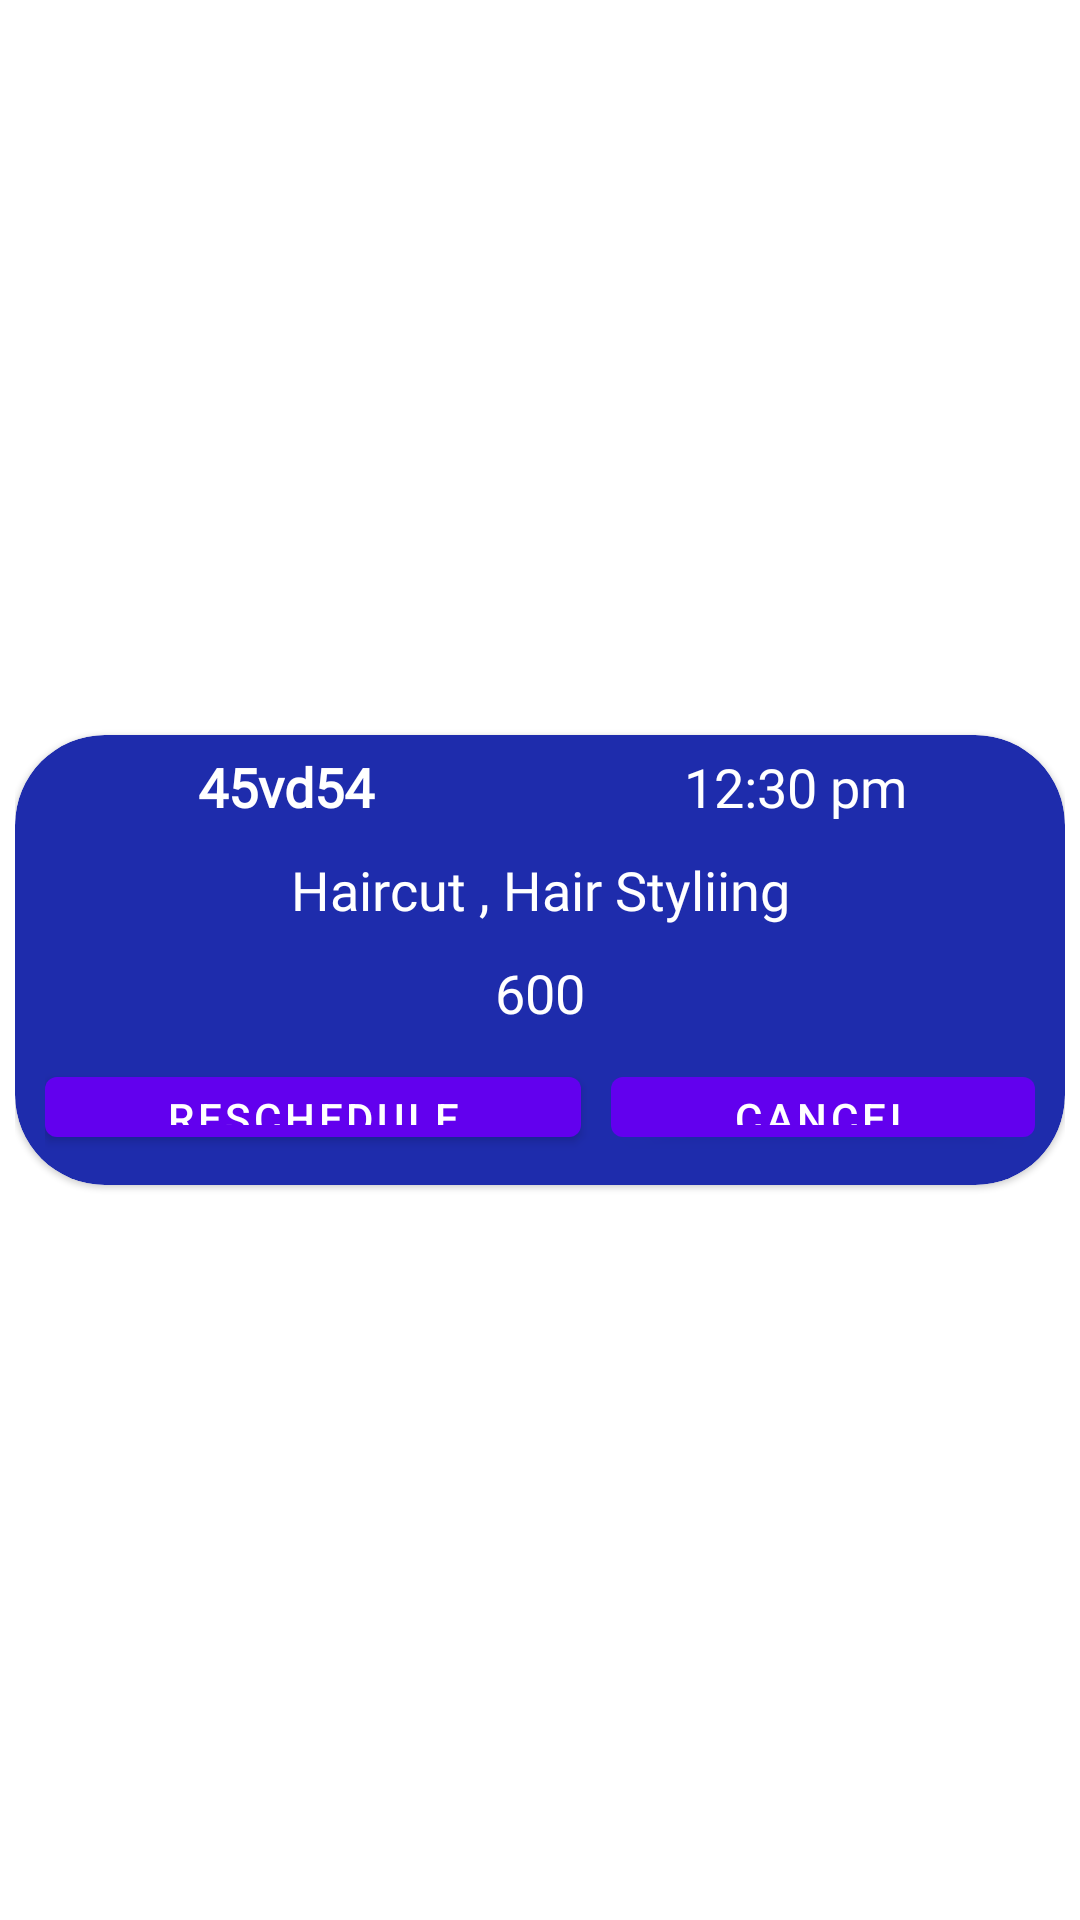

Android layout source for this screen:
<!-- AndroidManifest.xml: application theme Theme.NaiifiPartner -->
<!-- res/layout/test_layout.xml -->
<?xml version="1.0" encoding="utf-8"?>
<androidx.constraintlayout.widget.ConstraintLayout xmlns:android="http://schemas.android.com/apk/res/android"
    xmlns:app="http://schemas.android.com/apk/res-auto"
    android:layout_width="match_parent"
    android:layout_height="wrap_content"
    android:padding="5dp"
    android:id="@+id/constraintLayout">


    <com.google.android.material.card.MaterialCardView
        android:layout_width="match_parent"
        android:layout_height="150dp"
        android:elevation="45dp"
        app:cardCornerRadius="30dp"

        app:layout_constraintBottom_toBottomOf="parent"
        app:layout_constraintEnd_toEndOf="parent"
        app:layout_constraintStart_toStartOf="parent"
        app:layout_constraintTop_toTopOf="parent">

        <LinearLayout
            android:layout_width="match_parent"
            android:layout_height="match_parent"
            android:orientation="vertical"
            android:background="@drawable/custom_appointment_background">

            <LinearLayout
                android:layout_width="match_parent"
                android:layout_height="wrap_content"
                android:layout_margin="5dp"
                android:gravity="center_vertical"
                android:orientation="horizontal">

                <com.google.android.material.textview.MaterialTextView
                    android:id="@+id/unique_id"
                    android:layout_width="0dp"
                    android:layout_height="wrap_content"
                    android:text="45vd54"
                    android:textSize="18dp"
                    android:textStyle="bold"
                    android:gravity="center"
                    android:layout_weight="1"
                    android:textColor="@color/white"
                    android:fontFamily="@font/lato_bold"/>


                <com.google.android.material.textview.MaterialTextView
                    android:id="@+id/appointment_time"
                    android:layout_width="0dp"
                    android:layout_height="wrap_content"
                    android:text="12:30 pm"
                    android:layout_weight="1"
                    android:textColor="@color/white"
                    android:textSize="18dp"
                    android:gravity="center"
                    android:fontFamily="@font/lato_bold"/>

            </LinearLayout>


            <LinearLayout
                android:layout_width="match_parent"
                android:layout_height="wrap_content"
                android:layout_marginRight="30dp"
                android:layout_marginLeft="30dp"
                android:layout_marginTop="5dp"
                android:orientation="vertical">

                <com.google.android.material.textview.MaterialTextView
                    android:id="@+id/appointment_services"
                    android:layout_width="match_parent"
                    android:layout_height="wrap_content"
                    android:text="Haircut , Hair Styliing"
                    android:textColor="@color/white"
                    android:textSize="18dp"
                    android:fontFamily="@font/lato_bold"
                    android:gravity="center"/>

                <com.google.android.material.textview.MaterialTextView
                    android:id="@+id/appointment_cost"
                    android:layout_width="wrap_content"
                    android:layout_height="wrap_content"
                    android:layout_above="@id/appointment_services"
                    android:layout_marginTop="10dp"
                    android:layout_gravity="center_horizontal"
                    android:fontFamily="@font/lato_bold"
                    android:gravity="center"
                    android:text="600"

                    android:textColor="@color/white"
                    android:textSize="18dp" />


            </LinearLayout>

            <LinearLayout
                android:layout_width="match_parent"
                android:layout_height="wrap_content"
                android:layout_margin="10dp"
                android:orientation="horizontal">

                <com.google.android.material.button.MaterialButton
                    android:layout_width="wrap_content"
                    android:layout_height="wrap_content"
                    android:layout_weight="1"
                    android:layout_marginRight="5dp"
                    android:text="Reschedule"/>


                <com.google.android.material.button.MaterialButton
                    android:layout_width="wrap_content"
                    android:layout_height="wrap_content"
                    android:layout_weight="1"
                    android:layout_marginLeft="5dp"
                    android:text="Cancel"/>

            </LinearLayout>




        </LinearLayout>




    </com.google.android.material.card.MaterialCardView>


</androidx.constraintlayout.widget.ConstraintLayout>
<!-- resources referenced by this layout -->
<resources>
  <color name="white">#FFFFFF</color>
  <!-- drawable custom_appointment_background (drawable) -->
  <?xml version="1.0" encoding="utf-8"?>
  <shape xmlns:android="http://schemas.android.com/apk/res/android"
      android:shape="rectangle">
  
      <solid android:color="#1E2CAC" />
      <corners android:radius="30dp" />
  
  </shape>
  <style name="Theme.NaiifiPartner" parent="Theme.MaterialComponents.Light.NoActionBar">
          
          <item name="colorPrimary">@color/purple_500</item>
          <item name="colorPrimaryVariant">#FFFFFF</item>
          <item name="colorOnPrimary">@color/white</item>
          
          <item name="colorSecondary">@color/teal_200</item>
          <item name="colorSecondaryVariant">@color/teal_700</item>
          <item name="colorOnSecondary">@color/white</item>
  
          <item name="android:textColor">@color/black</item>
  
  
          <item name="android:itemBackground">@color/purple_700</item>
  
          
          <item name="android:statusBarColor" tools:targetApi="l">?attr/colorPrimaryVariant</item>
          
      </style>
  <color name="purple_500">#FF6200EE</color>
  <color name="teal_200">#FF03DAC5</color>
  <color name="teal_700">#FF018786</color>
  <color name="black">#FF000000</color>
  <color name="purple_700">#FF3700B3</color>
</resources>
